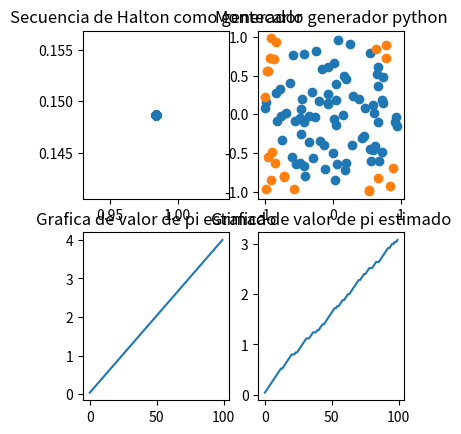

Here is the Python script that generated this plot:
import random
import matplotlib.pyplot as plt
import numpy as np
import math

k=100
cont=0

xs=np.array([])
ys=np.array([])
xn=np.array([])
yn=np.array([])
vpi=np.array([])
pi=0.1

#random congruencia lineal
def random1( x0, a, b, m):
    (a*x0 + b) % m
    return (a*x0 + b) % m;


def next_prime():
    def is_prime(num):
        "Checks if num is a prime value"
        for i in range(2,int(num**0.5)+1):
            if(num % i)==0: return False
        return True

    prime = 3
    while(1):
        if is_prime(prime):
            yield prime
        prime += 2

def vdc(n, base=2):
    vdc, denom = 0, 1
    while n:
        denom *= base
        n, remainder = divmod(n, base)
        vdc += remainder/float(denom)
    return vdc

def halton_sequence(size, dim):
    seq = []
    primeGen = next_prime()
    next(primeGen)
    for d in range(dim):
        base = next(primeGen)
        seq.append([vdc(i, base) for i in range(size)])
    return seq

#random libreria
def random3():
    x=np.random.uniform(-1,1)
    y=np.random.uniform(-1,1)
    rad=math.sqrt((x**2)+(y**2))

    return x,y,rad

#Halton sequence
aux=np.array(halton_sequence(k,2))
print(np.shape(aux))
for i in range(k):
    x=aux[0][k-1]
    y=aux[1][k-1]
    rad=math.sqrt((x**2)+(y**2))
    print(x)
    if rad<=1:
        cont+=1
        xs=np.append(xs,x)
        ys=np.append(ys,y)
    else:
        xn=np.append(xn,x)
        yn=np.append(yn,y)
    oldpi=pi
    pi=4*cont/k
    vpi=np.append(vpi,pi)

print(pi)
plt.subplot(2,3,2)
plt.title("Secuencia de Halton como generador")
plt.scatter(xs,ys)
plt.scatter(xn,yn)

plt.subplot(2,3,5)
plt.title("Grafica de valor de pi estimado")
plt.plot(vpi)

#libreria python
cont=0
xs=np.array([])
ys=np.array([])
xn=np.array([])
yn=np.array([])
vpi=np.array([])
pi=0.1

for i in range(k):
    x,y,rad=random3()
    if rad<=1:
        cont+=1
        xs=np.append(xs,x)
        ys=np.append(ys,y)
    else:
        xn=np.append(xn,x)
        yn=np.append(yn,y)
    oldpi=pi
    pi=4*cont/k
    vpi=np.append(vpi,pi)

print(pi)

plt.subplot(2,3,3)
plt.title("Montecarlo generador python")
plt.scatter(xs,ys)
plt.scatter(xn,yn)

plt.subplot(2,3,6)
plt.title("Grafica de valor de pi estimado")
plt.plot(vpi)

plt.show()